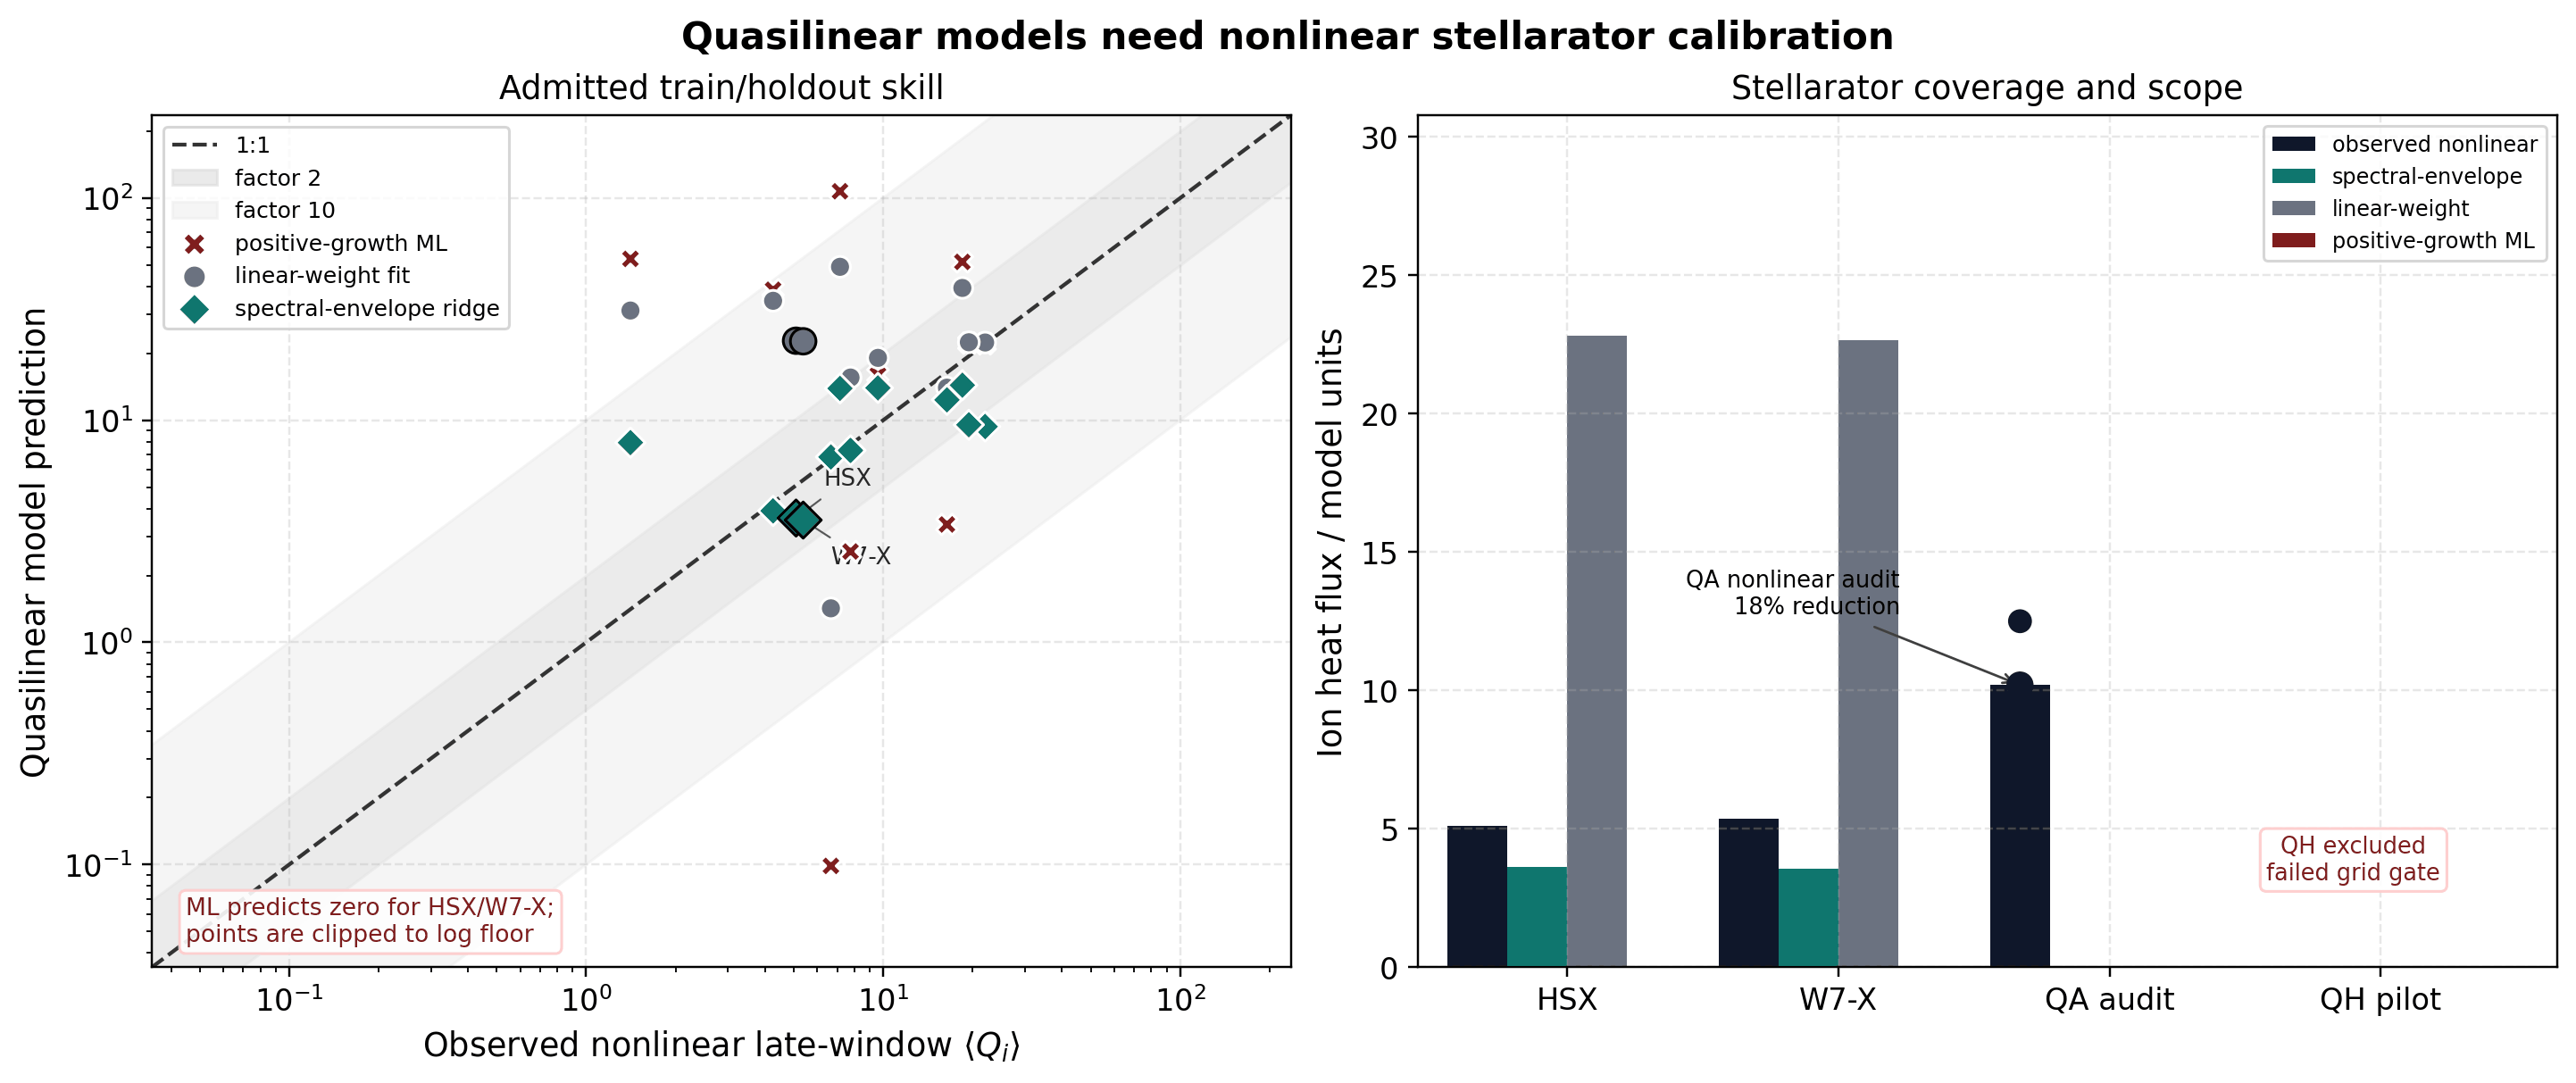

Data behind this chart, as committed beside it:
case, label, geometry, split, observed_heat_flux, observed_heat_flux_std, positive_mixing_length_prediction, positive_mixing_length_relative_error, linear_weight_prediction, linear_weight_relative_error, spectral_envelope_ridge_prediction, spectral_envelope_ridge_relative_error, spectral_envelope_ridge_interval_low, spectral_envelope_ridge_interval_high, spectral_envelope_ridge_interval_contain…, stellarator_family
cyclone_long_window, Cyclone, cyclone, train, 6.669, 0.6486, 0.0986, 0.9852, 1.424, 0.7865, 6.832, 0.02447, 2.029, 23.01, True, False
cyclone_miller_long_window, Cyclone Miller, cyclone_miller, holdout, 4.26, 4.212, 38.67, 8.077, 34.49, 7.095, 3.907, 0.08283, 1.165, 13.1, True, False
hsx_nonlinear_window, HSX, hsx, holdout, 5.09, 6.285, 0.0, 1.0, 22.8, 3.479, 3.629, 0.287, 1.096, 12.02, True, True
w7x_nonlinear_window, W7-X, w7x, holdout, 5.379, 3.296, 0.0, 1.0, 22.67, 3.214, 3.553, 0.3395, 1.079, 11.69, True, True
dshape_external_vmec_t250_window, D-shaped VMEC, dshape_external_vmec, holdout, 18.48, 2.107, 51.62, 1.793, 39.4, 1.132, 14.38, 0.2217, 4.285, 48.28, True, False
itermodel_external_vmec_t350_window, ITERModel VMEC, itermodel_external_vmec, train, 22.05, 3.434, 22.08, 0.001331, 22.38, 0.01513, 9.372, 0.5749, 3.082, 28.5, True, False
updown_asym_external_vmec_t450_window, Up-down VMEC, updown_asym_external_vmec, holdout, 7.764, 0.6237, 2.565, 0.6697, 15.57, 1.005, 7.317, 0.05766, 2.175, 24.61, True, False
circular_external_vmec_t450_window, Circular VMEC, circular_external_vmec, holdout, 19.43, 2.512, 22.24, 0.1448, 22.44, 0.1548, 9.538, 0.5091, 3.034, 29.98, True, False
cth_like_external_vmec_t700_high_grid_en…, CTH-like VMEC, cth_like_external_vmec, holdout, 9.603, 0.4962, 15.99, 0.665, 19.09, 0.9874, 13.98, 0.4557, 4.252, 45.96, True, False
shaped_tokamak_pressure_external_vmec_t6…, Shaped-pressure VMEC, shaped_tokamak_external_vmec, holdout, 7.156, 0.3312, 107.3, 14, 49.04, 5.853, 13.91, 0.9437, 4.438, 43.59, True, False
qp_diag_nfp2_m4_final_t250, QP VMEC, qp_diag_nfp2_m4, holdout, 16.4, 0.4782, 3.395, 0.7929, 14.02, 0.1451, 12.35, 0.2467, 3.698, 41.26, True, False
solovev_reference_repair_dt002_amp1em5_n…, solovev reference repair dt002 amp1em5 n…, solovev_external_vmec, holdout, 1.409, 0.06509, 53.24, 36.77, 31.17, 21.12, 7.927, 4.624, 3.898, 16.12, False, False
